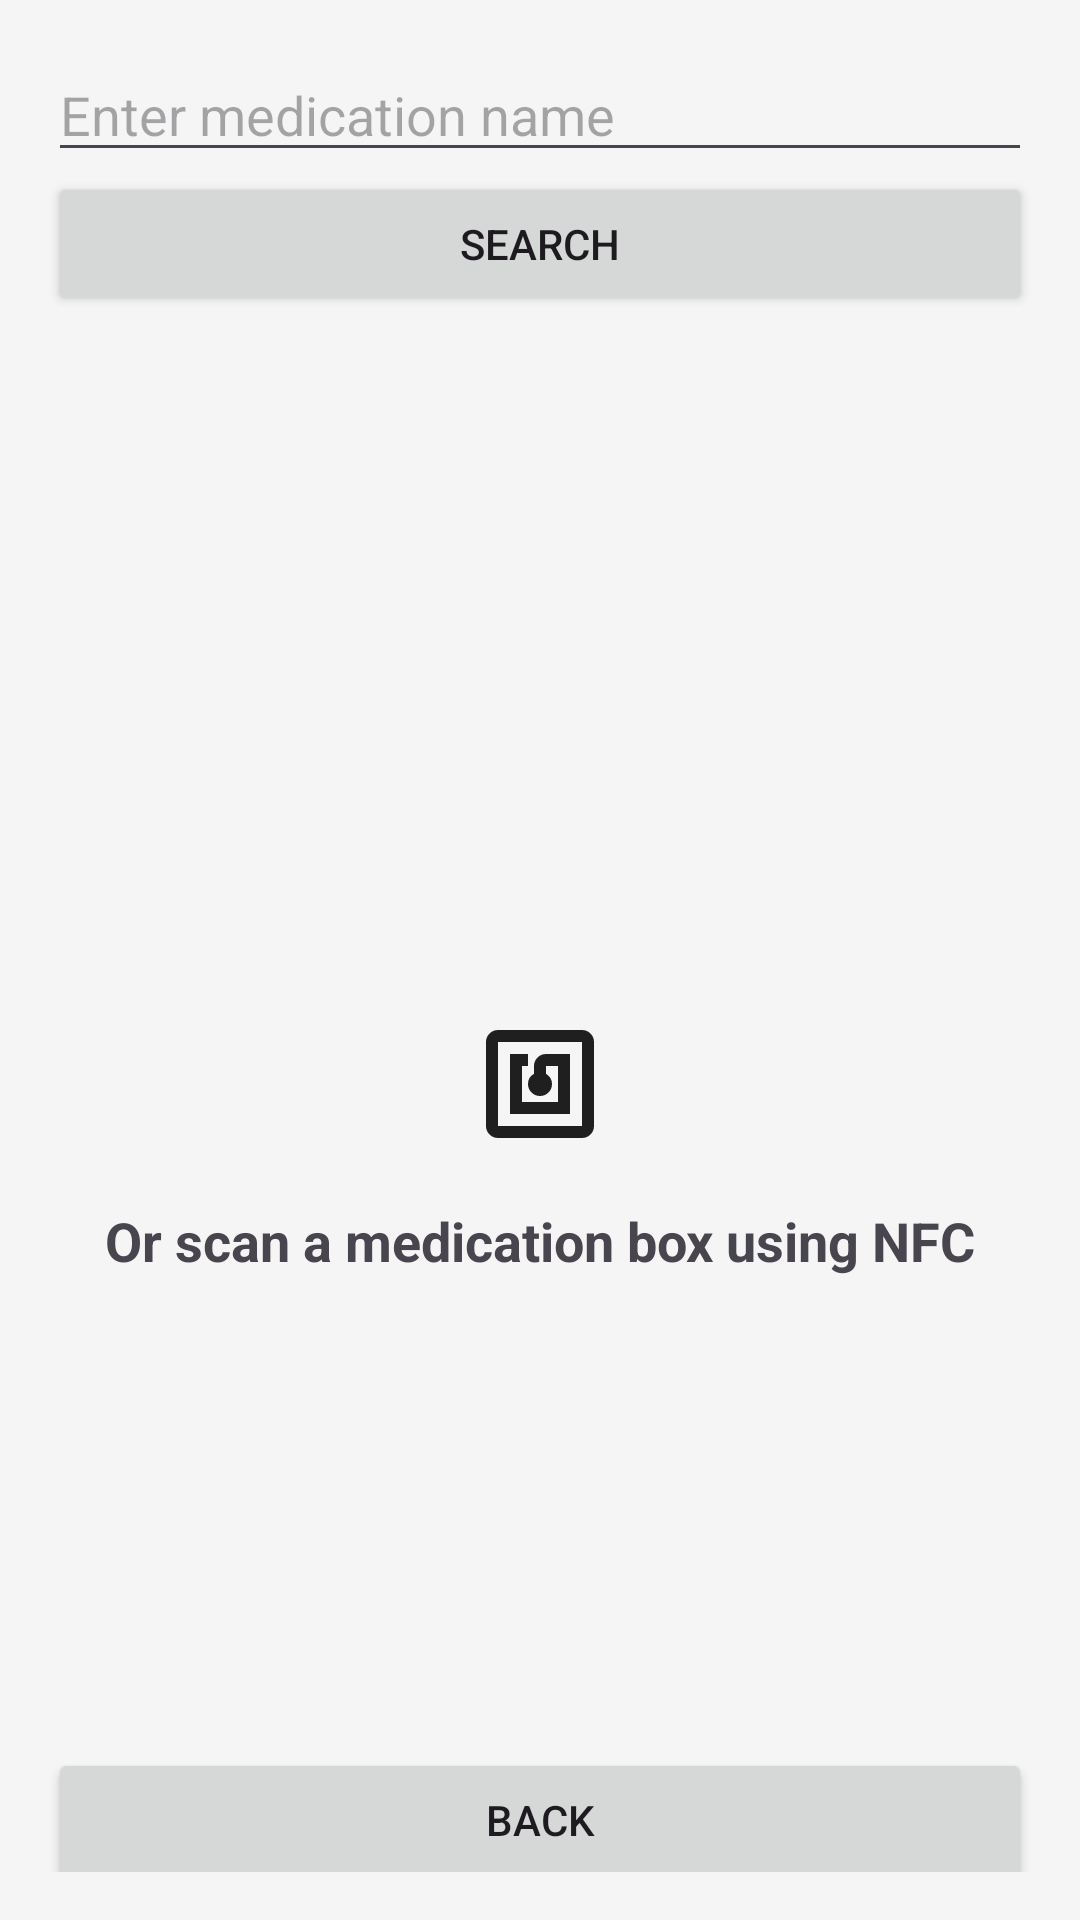

Here is an Android app screen rendered from its layout file. Give the layout XML and the strings, colors and styles it references.
<!-- AndroidManifest.xml: application theme Theme.FinalYearProject -->
<!-- res/layout/activity_view_medication.xml -->
<ScrollView xmlns:android="http://schemas.android.com/apk/res/android"
    android:layout_width="match_parent"
    android:layout_height="match_parent"
    android:padding="16dp">

    <LinearLayout
        android:orientation="vertical"
        android:layout_width="match_parent"
        android:layout_height="wrap_content">

        <EditText
            android:id="@+id/searchInput"
            android:hint="Enter medication name"
            android:layout_width="match_parent"
            android:layout_height="wrap_content" />

        <Button
            android:id="@+id/searchButton"
            android:text="Search"
            android:layout_width="match_parent"
            android:layout_height="wrap_content" />

        <androidx.recyclerview.widget.RecyclerView
            android:id="@+id/searchResultsRecyclerView"
            android:layout_width="match_parent"
            android:layout_height="200dp"
            android:layout_marginTop="8dp" />

        <ImageView
            android:id="@+id/ic_nfc"
            android:layout_width="48dp"
            android:layout_height="48dp"
            android:layout_gravity="center_horizontal"
            android:layout_marginTop="24dp"
            android:src="@drawable/ic_nfc"
            android:contentDescription="NFC icon" />

        <TextView
            android:id="@+id/nfcTextView"
            android:text="Or scan a medication box using NFC"
            android:layout_width="match_parent"
            android:layout_height="wrap_content"
            android:textSize="18sp"
            android:textStyle="bold"
            android:gravity="center"
            android:layout_marginTop="8dp"
            android:padding="8dp" />

        <TextView
            android:id="@+id/medicationName"
            android:layout_width="match_parent"
            android:layout_height="wrap_content"
            android:textStyle="bold" />

        <TextView
            android:id="@+id/medicationExpiryDate"
            android:layout_width="match_parent"
            android:layout_height="wrap_content"
            android:textStyle="bold" />

        <TextView
            android:id="@+id/medicationBatchNumber"
            android:layout_width="match_parent"
            android:layout_height="wrap_content"
            android:textStyle="bold" />


        <TextView
            android:id="@+id/medicationDosage"
            android:layout_width="match_parent"
            android:layout_height="wrap_content" />

        <TextView
            android:id="@+id/medicationDescription"
            android:layout_width="match_parent"
            android:layout_height="wrap_content" />

        <TextView
            android:id="@+id/medicationStartDate"
            android:layout_width="match_parent"
            android:layout_height="wrap_content" />

        <TextView
            android:id="@+id/medicationEndDate"
            android:layout_width="match_parent"
            android:layout_height="wrap_content" />

        <Button
            android:id="@+id/backButton"
            android:text="Back"
            android:layout_width="match_parent"
            android:layout_height="wrap_content"
            android:layout_marginTop="16dp" />
    </LinearLayout>
</ScrollView>
<!-- resources referenced by this layout -->
<resources>
  <!-- drawable ic_nfc (drawable) -->
  <vector xmlns:android="http://schemas.android.com/apk/res/android"
      android:width="24dp"
      android:height="24dp"
      android:viewportWidth="960"
      android:viewportHeight="960">
    <path
        android:pathData="M280,680h400v-400L520,280q-33,0 -56.5,23.5T440,360v52q-20,11 -30,28t-10,40q0,33 23.5,56.5T480,560q33,0 56.5,-23.5T560,480q0,-23 -11,-40t-29,-28v-52h80v240L360,600v-240h40v-80L280,280v400ZM200,840q-33,0 -56.5,-23.5T120,760v-560q0,-33 23.5,-56.5T200,120h560q33,0 56.5,23.5T840,200v560q0,33 -23.5,56.5T760,840L200,840ZM200,760h560v-560L200,200v560ZM200,200v560,-560Z"
        android:fillColor="#1f1f1f"/>
  </vector>
  <style name="Theme.FinalYearProject" parent="Theme.Material3.DayNight.NoActionBar">
          
          <item name="colorPrimary">@color/primary</item>
          <item name="colorOnPrimary">@color/onPrimary</item>
  
          
          <item name="colorSecondary">@color/secondary</item>
          <item name="colorOnSecondary">@color/onSecondary</item>
  
          
          <item name="android:colorBackground">@color/background</item>
          <item name="colorSurface">@color/surface</item>
          <item name="colorOnSurface">@color/onSurface</item>
  
          
          <item name="android:statusBarColor" tools:targetApi="l">?attr/colorPrimary</item>
      </style>
  <color name="primary">#0B3D91</color>
  <color name="onPrimary">#FFFFFF</color>
  <color name="secondary">#FF6F00</color>
  <color name="onSecondary">#FFFFFF</color>
  <color name="background">#F5F5F5</color>
  <color name="surface">#FFFFFF</color>
  <color name="onSurface">#121212</color>
</resources>
